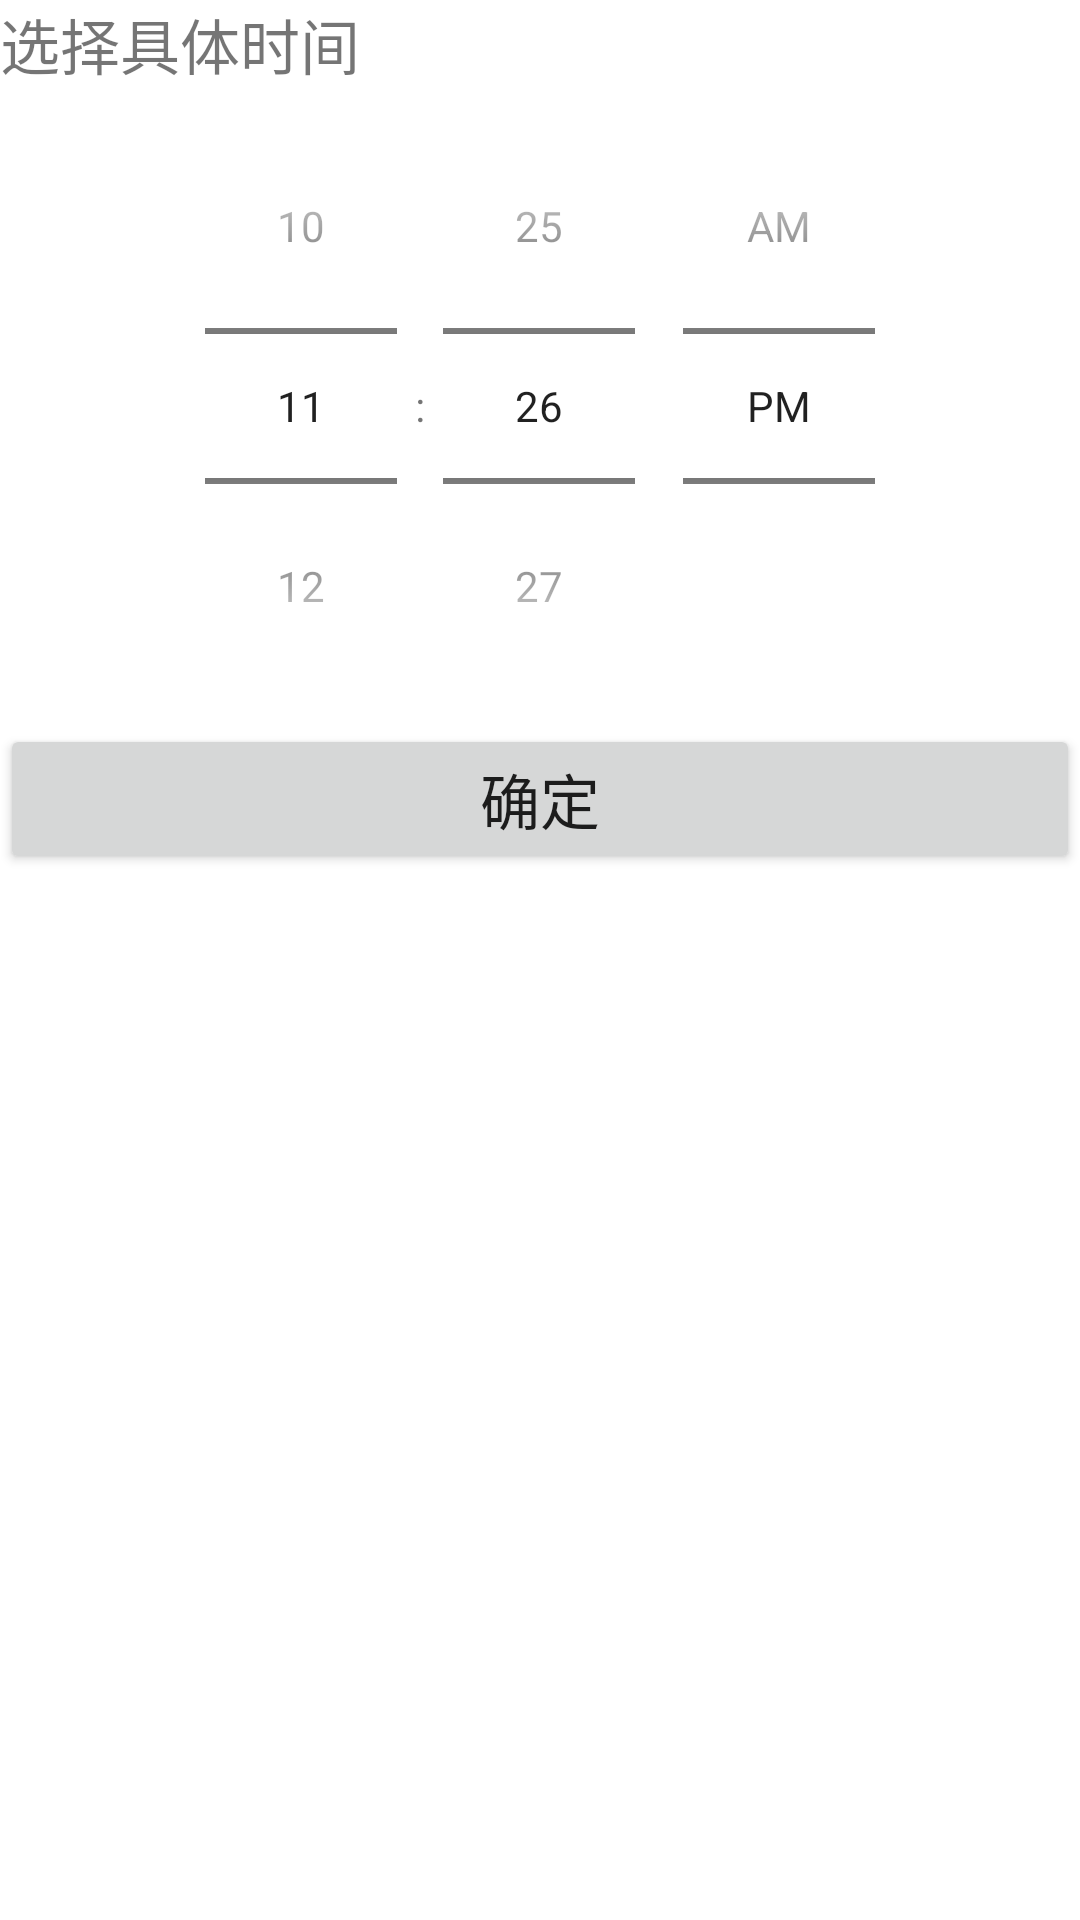

Produce the Android XML layout that renders to this screen, including the resource entries it uses.
<!-- AndroidManifest.xml: application theme Theme.XiwangNotepad -->
<!-- res/layout/fragment_time_dialog2.xml -->
<?xml version="1.0" encoding="utf-8"?>
<androidx.constraintlayout.widget.ConstraintLayout xmlns:android="http://schemas.android.com/apk/res/android"
    xmlns:tools="http://schemas.android.com/tools"
    android:layout_width="match_parent"
    android:layout_height="match_parent"
    xmlns:app="http://schemas.android.com/apk/res-auto"
    tools:context=".view.fragment.BottomTimeFragment2">
    <TextView
        android:id="@+id/time2_tv_title"
        android:layout_width="match_parent"
        android:layout_height="wrap_content"
        android:text="选择具体时间"
        android:textSize="20sp"
        app:layout_constraintTop_toTopOf="parent"
        />
    <TimePicker
        android:id="@+id/time2_dp_tinytime"
        android:layout_width="wrap_content"
        android:layout_height="wrap_content"
        android:timePickerMode="spinner"
        app:layout_constraintStart_toStartOf="parent"
        app:layout_constraintEnd_toEndOf="parent"
        app:layout_constraintTop_toBottomOf="@id/time2_tv_title"
        />
    <Button
        android:id="@+id/time2_btn_confirm"
        android:layout_width="match_parent"
        android:layout_height="50dp"
        android:text="确定"
        android:gravity="center"
        android:textSize="20sp"
        app:layout_constraintTop_toBottomOf="@id/time2_dp_tinytime"
        />

</androidx.constraintlayout.widget.ConstraintLayout>
<!-- resources referenced by this layout -->
<resources>
  <style name="Theme.XiwangNotepad" parent="Theme.MaterialComponents.DayNight.NoActionBar" />
</resources>
